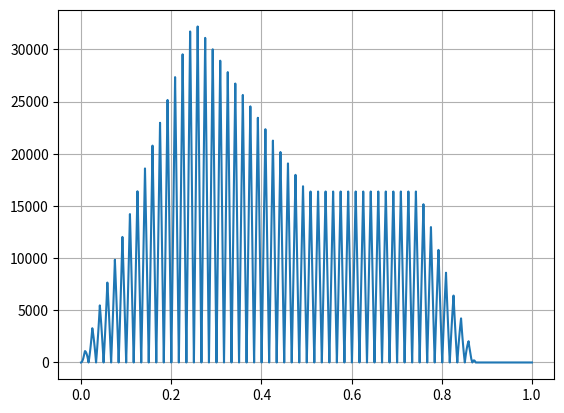

This figure's Python source:
import numpy as np
import matplotlib.pyplot as plt


FREQUENCY = 60.0
SAMPLE_RATE = 44100
ASSUMED_SR = 44100

SAMPLES = 1024
AMPLITUDE = 32_767

FFT = False 

#===================================================== WAVE FUNCTTIONS =====================================================#

def gen_sine(samples: int, amp: float):
    sine = np.zeros(samples, np.int16);
    for i in range(samples):
        sine[i] = amp * np.sin(2* np.pi * (i/samples))

    return sine;

def gen_saw_tooth(samples: int, amp: float):
    saw_tooth = np.zeros(samples, np.int16);
    for i in range(samples):
        saw_tooth[i] = i*amp/samples;
    return saw_tooth;

def gen_square_wave(samples: int, amp: float):
    square_wave = np.zeros(samples, np.int16);
    for i in range(int(samples/2)):
        square_wave[i] = amp;

    return square_wave;

def gen_triangle_wave(samples: int, amp: float):
    triangle_wave = np.zeros(samples, np.int16);
    half = int(samples/2);

    for i in range(half):
        triangle_wave[i] = 2*i*amp/samples;

    for (counter, i) in enumerate(range(half, samples)):
        triangle_wave[i] = amp - counter * 2 *amp/samples;
    
    return triangle_wave;

#=================================================== WAVE FUNCTTIONS - END ===================================================#

def simulate_signal(sample_rate: int, assumed_sr: int,freq: float, table):
    step = (freq * len(table))/assumed_sr
    phase = 0.0
    sim_sine = np.zeros(sample_rate)
    for i in range(sample_rate):
        sim_sine[i] = table[int(phase)]
        phase += step 
        
        if phase > len(table):
            phase = 0.0
    
    return sim_sine

def gen_envelope(sample_rate: int):
    attack_rate = 4.0/sample_rate
    decay_rate = -2.0/sample_rate
    sustain_level = 0.5
    release_rate = -4.0/sample_rate
    value = 0.0
    env = np.zeros(sample_rate)
    state = 0 # attack
    step = attack_rate
    for i in range(sample_rate):
        env[i] = value
        value += step
        if state == 0 and value > 1.0:
            value = 1.0
            state = 1 # decay
            step = decay_rate
        if state == 1 and value < sustain_level:
            value = sustain_level
            state = 2 # sustain
            step = 0.0
        if state == 2 and i/sample_rate > 0.75: # detrigger
            state = 3 # release
            step = release_rate
        if state == 3 and value < 0.0:
            value = 0.0
            state = 4 # off
            step = 0.0
    return env

sine = gen_sine(SAMPLES, AMPLITUDE);
saw_tooth = gen_saw_tooth(SAMPLES, AMPLITUDE);
square_wave = gen_square_wave(SAMPLES, AMPLITUDE);
triangle_wave = gen_triangle_wave(SAMPLES, AMPLITUDE);
envelope = gen_envelope(SAMPLE_RATE)

signal = simulate_signal(SAMPLE_RATE, ASSUMED_SR, FREQUENCY, triangle_wave);
signal = [samp*env for samp, env in zip(signal, envelope)]

t = np.linspace(0, 1, SAMPLE_RATE)

plt.grid()
plt.plot(t, signal)
plt.show()

if FFT:
    signal_fft = np.fft.rfft(signal)

    plt.plot(signal_fft)
    plt.show()
